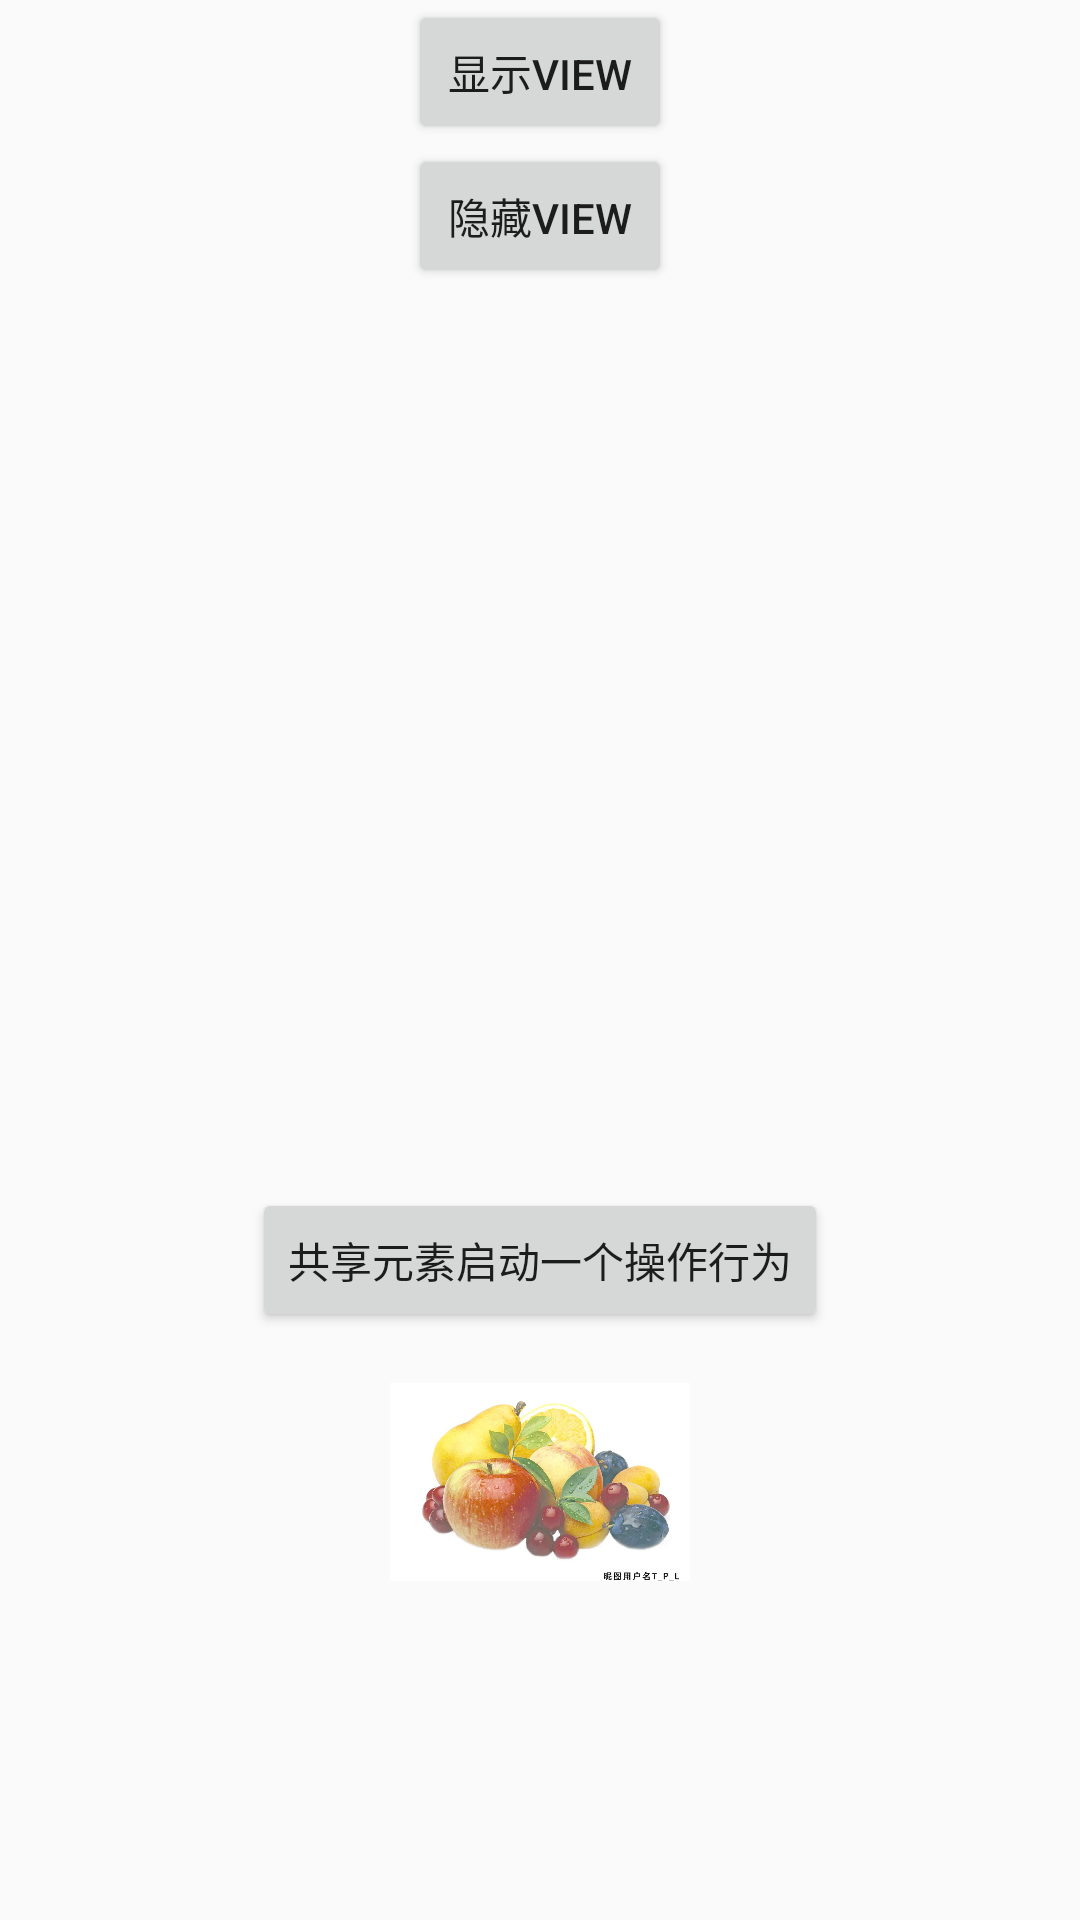

Produce the Android XML layout that renders to this screen, including the resource entries it uses.
<!-- AndroidManifest.xml: application theme AppTheme -->
<!-- res/layout/activity_view_animation.xml -->
<?xml version="1.0" encoding="utf-8"?>
<LinearLayout xmlns:android="http://schemas.android.com/apk/res/android"
    android:orientation="vertical" android:layout_width="match_parent"
    android:gravity="center_horizontal"
    android:layout_height="match_parent">
<Button
    android:id="@+id/bt_visible_view"
    android:text="显示view"
    android:layout_width="wrap_content"
    android:layout_height="wrap_content" />
    <Button
        android:id="@+id/bt_gone_view"
        android:text="隐藏view"
        android:layout_width="wrap_content"
        android:layout_height="wrap_content" />
    <TextView
        android:visibility="invisible"
        android:id="@+id/tv_animation_view"
        android:layout_width="match_parent"
        android:layout_height="300dp"
        android:gravity="center"
        android:textSize="18sp"
        android:textColor="@android:color/background_dark"
        android:text="this is view"
        />
    <Button
        android:id="@+id/bt_transition"
        android:text="共享元素启动一个操作行为"
        android:layout_width="wrap_content"
        android:layout_height="wrap_content" />
    <ImageView
        android:id="@+id/iv_view"
        android:src="@drawable/icon_food_1"
        android:layout_width="100dp"
        android:layout_height="100dp" />
</LinearLayout>
<!-- resources referenced by this layout -->
<resources>
  <!-- drawable icon_food_1: jpg bitmap (drawable-xxhdpi, 60601 bytes) -->
  <style name="AppTheme" parent="android:Theme.Material">
          
          <item name="colorPrimary">@color/colorPrimary</item>
          <item name="colorPrimaryDark">@color/colorPrimary</item>
          <item name="colorAccent">@color/colorAccent</item>
  
      </style>
  <color name="colorPrimary">#17e4a0</color>
  <color name="colorAccent">#FF4081</color>
</resources>
